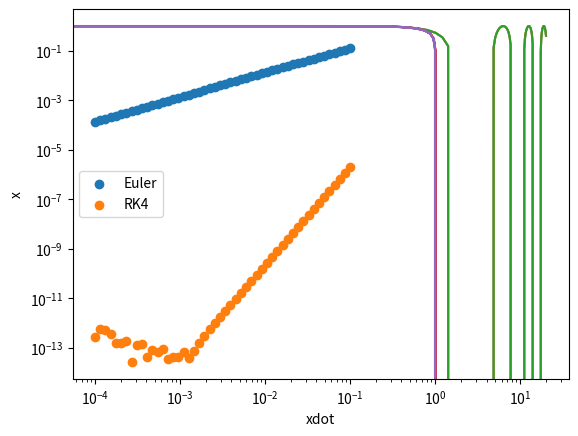

Recreate this plot in Python.
import matplotlib.pyplot as plt
import numpy as np
import math


def f(t, x):
    return x


# t = np.linspace(0, 1, 100)
t = [0, 1]
true_sol = math.e


def euler_step(f, x0, t0, h):
    x1 = x0 + h * np.array(f(t0, x0))
    t1 = t0 + h
    return x1, t1


def rk4_step(f, x0, t0, h):
    k1 = np.array(f(t0, x0))
    k2 = np.array(f(t0 + h / 2, x0 + (h / 2) * k1))
    k3 = np.array(f(t0 + h / 2, x0 + (h / 2) * k2))
    k4 = np.array(f(t0 + h, x0 + h * k3))
    x1 = x0 + (h / 6) * (k1 + 2 * k2 + 2 * k3 + k4)
    t1 = t0 + h
    return x1, t1


def solve_to(method, f, x1, t1, t2, dt_max):
    if method == "euler":
        func = euler_step
    elif method == "rk4":
        func = rk4_step

    steps = math.floor((t2 - t1) / dt_max)
    for i in range(steps):
        x1, t1 = func(f, x1, t1, dt_max)
    if t1 != t2:
        h = t2 - t1
        x1, t1 = func(f, x1, t1, h)
    return x1


def solve_ode(f, x0, t, method, dt_max, true_sol):
    # x = np.zeros(len(t))
    x = np.zeros((len(t), len(x0)))
    x[0] = x0

    for i in range(1, len(t)):
        x[i] = solve_to(method, f, x[i - 1], t[i - 1], t[i], dt_max)
    return np.array(x)


def error_plot(f, x0, t, true_sol):
    h_val = np.logspace(-4, -1, 50)
    euler_list = np.zeros(int(len(h_val)))
    rk4_list = np.zeros(int(len(h_val)))

    for i in range(len(h_val)):
        euler_sol = solve_ode(f, x0, t, 'euler', h_val[i], true_sol)
        error = abs(euler_sol[-1] - true_sol)
        euler_list[i] = error

    for i in range(len(h_val)):
        rk4_sol = solve_ode(f, x0, t, 'rk4', h_val[i], true_sol)
        error = abs(rk4_sol[-1] - true_sol)
        rk4_list[i] = error

    # print(rk4_list)
    # print(euler_list)
    ax = plt.gca()
    ax.scatter(h_val, euler_list)
    ax.scatter(h_val, rk4_list)
    ax.set_yscale('log')
    ax.set_xscale('log')
    ax.legend(['Euler', 'RK4'], loc='best')
    plt.show()


def euler_run(f, t, true_sol):
    method = 'euler'
    x0 = [1]
    dt_max = 0.01
    euler = solve_ode(f, x0, t, method, dt_max, true_sol)[-1]
    print('Euler approximation = ' + str(euler))


def rk4_run(f, t, true_sol):
    method = 'rk4'
    x0 = [1]
    dt_max = 0.01
    rk4 = solve_ode(f, x0, t, method, dt_max, true_sol)[-1]
    print('Runge-kutta approximation = ' + str(rk4))


euler_run(f, t, true_sol)
rk4_run(f, t, true_sol)

t_lim = [0, 1]
error_plot(f, [1], t_lim, true_sol)

t = np.linspace(0, 1, 100)


def f_s(t, X):
    x = X[0]
    y = X[1]
    xdot = y
    ydot = -x
    return [xdot, ydot]


x0 = [1, 0]
t = np.linspace(0, 20, 100)
eul_sol = solve_ode(f_s, x0, t, 'euler', 0.001, true_sol)
rk4_sol = solve_ode(f_s, x0, t, 'rk4', 0.001, true_sol)
xeul = eul_sol[:, 0]
xeuldot = eul_sol[:, 1]
xrk4 = rk4_sol[:, 0]
xrk4dot = rk4_sol[:, 1]


def X_analytic(t, X0):
    c2, c1 = X0

    return [c1 * np.sin(t) + c2 * np.cos(t), c1 * np.cos(t) - c2 * np.sin(t)]


x_analytic, xdot_analytic = X_analytic(t, x0)

plt.plot(t, xeul, t, xrk4, t, x_analytic)
plt.xlabel('time, t')
plt.ylabel('x')
plt.show()

plt.plot(xeuldot, xeul, xrk4dot, xrk4)
plt.xlabel('xdot')
plt.ylabel('x')
plt.show()
